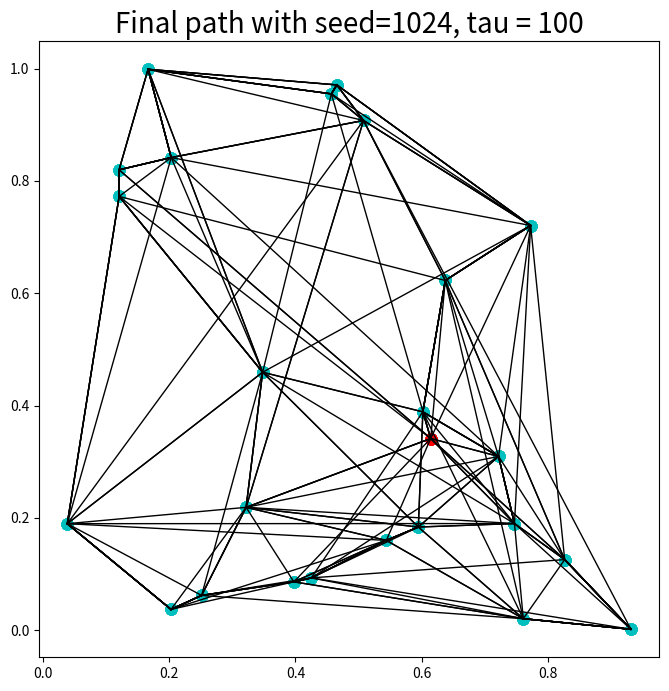

Python code for this plot:
# -*- coding: utf-8 -*-
"""
Spyder Editor

This is a temporary script file.
"""

from math import sqrt,exp
from numpy import empty
from random import random,randrange, seed
#from visual import sphere,curve,display
from matplotlib import pyplot as plt
from matplotlib.lines import Line2D
import numpy as np



# Function to calculate the magnitude of a vector
def mag(x):
    return sqrt(x[0]**2+x[1]**2)

# Function to calculate the total length of the tour
def distance():
    s = 0.0
    for i in range(N):
        s += mag(r[i+1]-r[i])
    return s

# Choose N city locations and calculate the initial distance


# Set up the graphics
'''
plt.figure(1, figsize = (8, 8))
#display(center=[0.5,0.5])
for i in range(N):
    
    if i == 0:
        plt.scatter(r[i, 0], r[i, 1], color = 'r', s = 60)
    else:
        plt.scatter(r[i, 0], r[i, 1], color = 'c', s = 60)

    plt.plot([r[i][0], r[i+1][0]], [r[i][1], r[i+1][1]], color = 'k', linewidth = 1)

plt.xlabel('x')
plt.ylabel('y')
plt.title('Initial path with seed=100214')
plt.show()
'''
#init_d = distance()
#print('Initial', distance())
# Main loop
optD = []
for power in range(1, 11):
    
    seed(100214)
    N = 25
    R = 0.02
    Tmax = 10.0
    Tmin = 1e-3
    tau = 1e2
    
    r = empty([N+1,2],float)
    for i in range(N):
        r[i,0] = random()
        r[i,1] = random()
    r[N] = r[0]
    D = distance()
    
    
    
    
    s = 2**power
    seed(s)
    t = 0
    T = Tmax
    while T>Tmin:

        # Cooling
        t += 1
        T = Tmax*exp(-t/tau)

    # Update the visualization every 100 moves

        # Choose two cities to swap and make sure they are distinct
        i,j = randrange(1,N),randrange(1,N)
        while i==j:
            i,j = randrange(1,N),randrange(1,N)

    # Swap them and calculate the change in distance
        oldD = D
        r[i,0],r[j,0] = r[j,0],r[i,0]
        r[i,1],r[j,1] = r[j,1],r[i,1]
        D = distance()
        deltaD = D - oldD

    # If the move is rejected, swap them back again
        if random()>exp(-deltaD/T):
            r[i,0],r[j,0] = r[j,0],r[i,0]
            r[i,1],r[j,1] = r[j,1],r[i,1]
            D = oldD


    optD.append(distance())
    plt.figure(2, figsize = (8, 8))

    for i in range(N):
    
        if i == 0:
            plt.scatter(r[i, 0], r[i, 1], color = 'r', s = 60)
        else:
            plt.scatter(r[i, 0], r[i, 1], color = 'c', s = 60)

        plt.plot([r[i][0], r[i+1][0]], [r[i][1], r[i+1][1]], color = 'k', linewidth = 1)
    
    plt.title('Final path with seed=%i, '%s + 'tau = %i'%tau, fontsize = 20)
    plt.show()
    end_d = distance()
    #print('Initial', init_d)
    #print('Seed = %i, Optimized:'%s, distance())
    print(s, '&', distance(), '\\')
    print('\hline')
    #print('Difference:', init_d-end_d)

print(optD)
print(np.average(optD))
print(np.std(optD))
